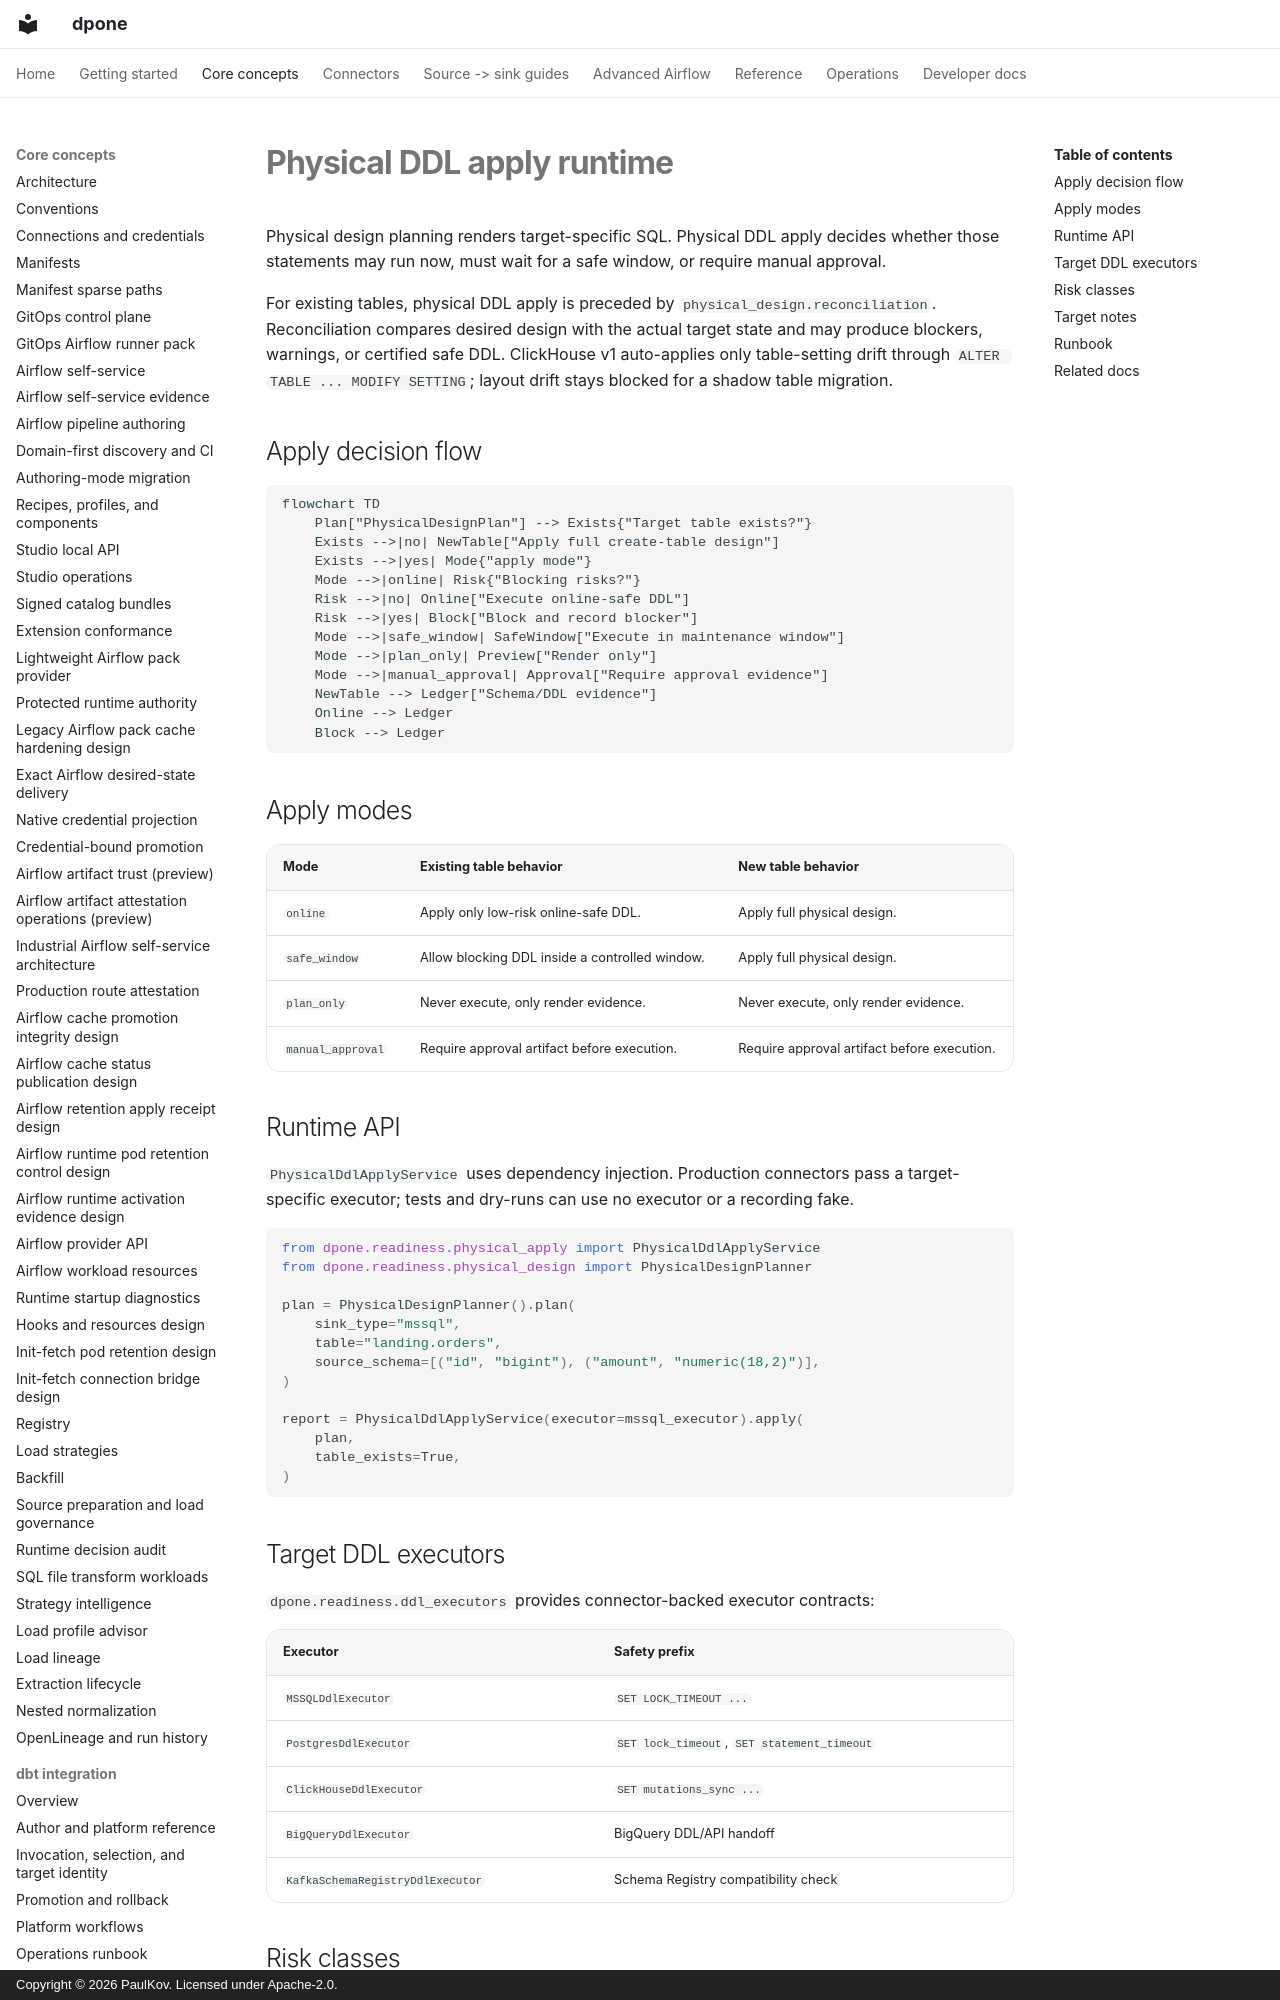

repository: PaulKov/dpone · page: physical-ddl-apply/index.html · generator: mkdocs · copyright: Copyright © 2026 PaulKov. Licensed under Apache-2.0.

# Physical DDL apply runtime

Physical design planning renders target-specific SQL. Physical DDL apply decides
whether those statements may run now, must wait for a safe window, or require
manual approval.

For existing tables, physical DDL apply is preceded by
`physical_design.reconciliation`. Reconciliation compares desired design with the
actual target state and may produce blockers, warnings, or certified safe DDL.
ClickHouse v1 auto-applies only table-setting drift through
`ALTER TABLE ... MODIFY SETTING`; layout drift stays blocked for a shadow table
migration.

## Apply decision flow

```mermaid
flowchart TD
    Plan["PhysicalDesignPlan"] --> Exists{"Target table exists?"}
    Exists -->|no| NewTable["Apply full create-table design"]
    Exists -->|yes| Mode{"apply mode"}
    Mode -->|online| Risk{"Blocking risks?"}
    Risk -->|no| Online["Execute online-safe DDL"]
    Risk -->|yes| Block["Block and record blocker"]
    Mode -->|safe_window| SafeWindow["Execute in maintenance window"]
    Mode -->|plan_only| Preview["Render only"]
    Mode -->|manual_approval| Approval["Require approval evidence"]
    NewTable --> Ledger["Schema/DDL evidence"]
    Online --> Ledger
    Block --> Ledger
```

## Apply modes

| Mode | Existing table behavior | New table behavior |
| --- | --- | --- |
| `online` | Apply only low-risk online-safe DDL. | Apply full physical design. |
| `safe_window` | Allow blocking DDL inside a controlled window. | Apply full physical design. |
| `plan_only` | Never execute, only render evidence. | Never execute, only render evidence. |
| `manual_approval` | Require approval artifact before execution. | Require approval artifact before execution. |
